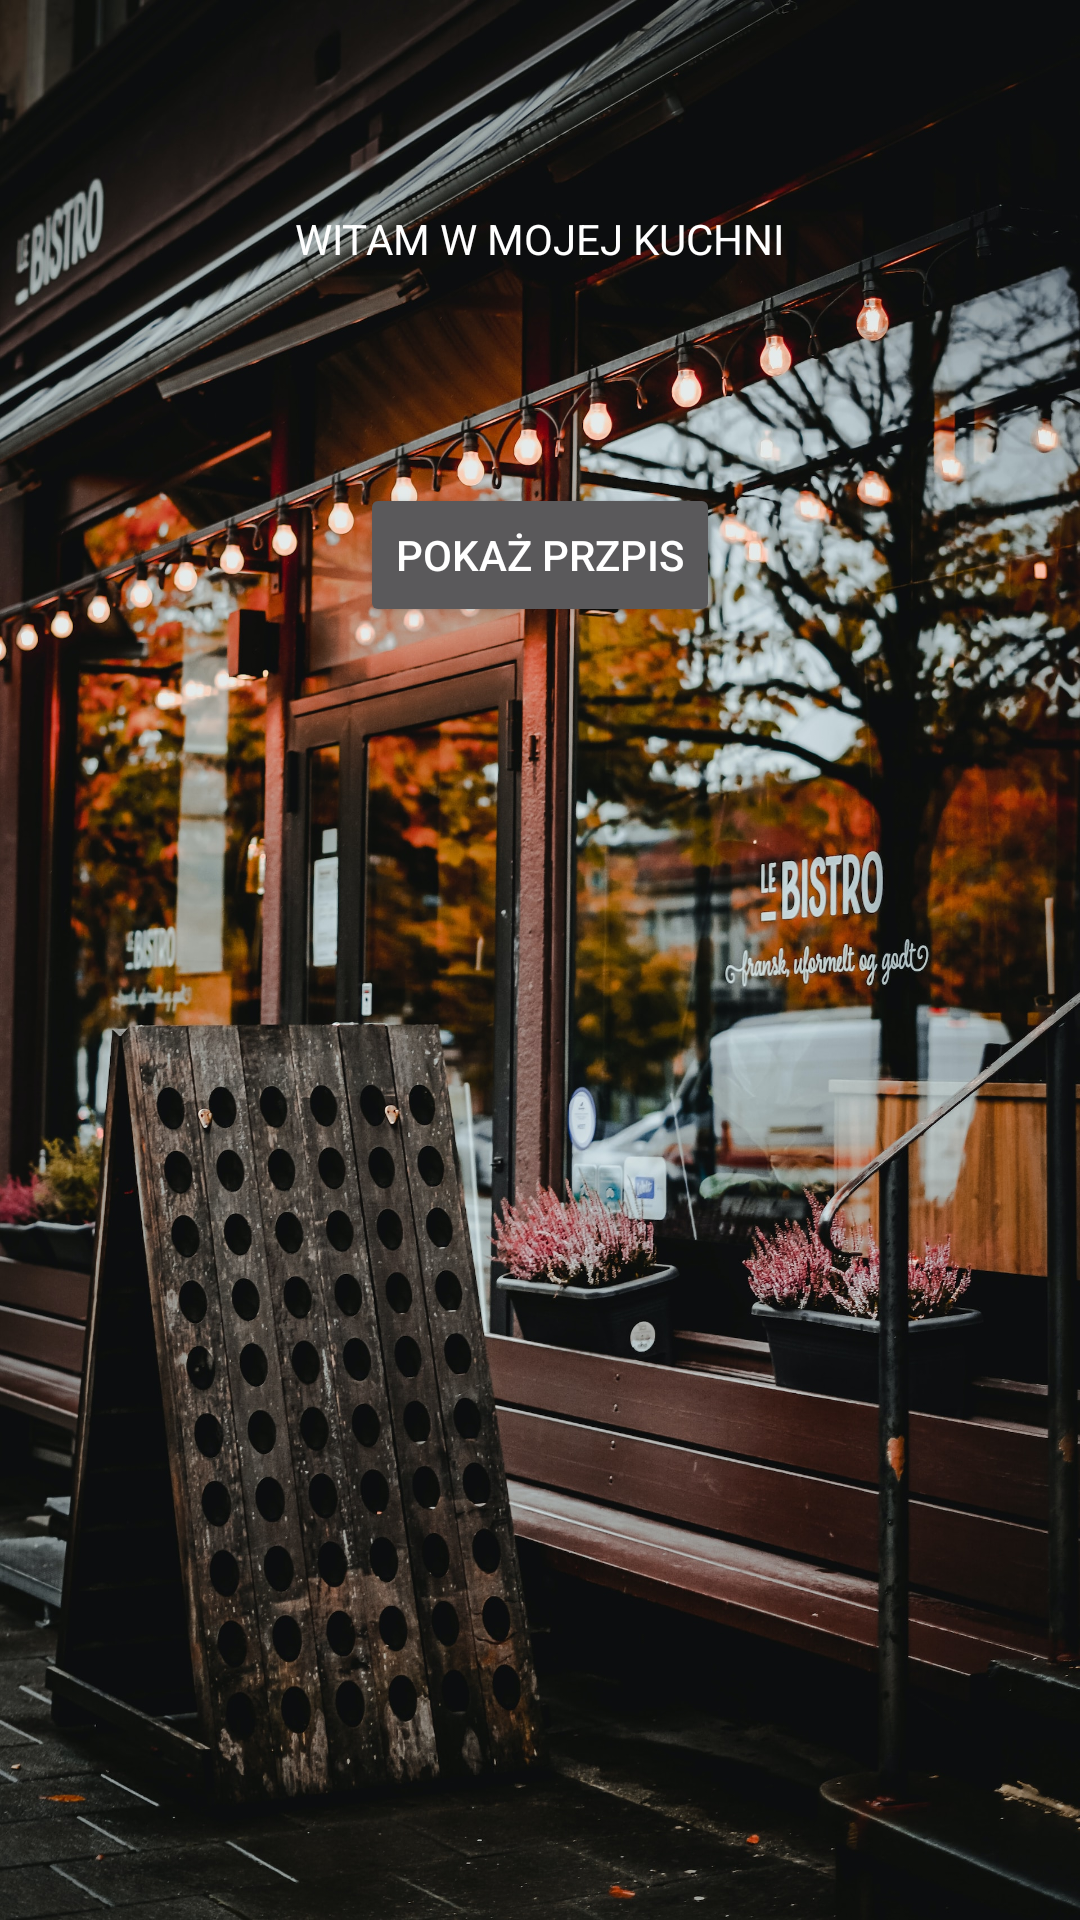

Write the Android layout XML for this screen, with the resource values it uses.
<!-- AndroidManifest.xml: application theme Dishes -->
<!-- res/layout/activity_main.xml -->
<?xml version="1.0" encoding="utf-8"?>
<LinearLayout xmlns:app="http://schemas.android.com/apk/res-auto"
    xmlns:tools="http://schemas.android.com/tools"
    android:layout_width="match_parent"
    android:layout_height="match_parent"
    xmlns:android="http://schemas.android.com/apk/res/android"
    android:background="@drawable/bg"
    android:orientation="vertical"
    tools:context=".Activity.MainActivity">

    <TextView
        android:layout_marginTop="70dp"
        android:layout_gravity="center"
        android:id="@+id/textView"
        android:layout_width="wrap_content"
        android:layout_height="wrap_content"
        android:text="WITAM W MOJEJ KUCHNI"
        android:textColor="@color/white"
        app:layout_constraintBottom_toBottomOf="parent"
        app:layout_constraintEnd_toEndOf="parent"
        app:layout_constraintHorizontal_bias="0.473"
        app:layout_constraintStart_toStartOf="parent"
        app:layout_constraintTop_toTopOf="parent"
        app:layout_constraintVertical_bias="0.168" />

    <ListView
        android:layout_gravity="center"
        android:id="@+id/listView"
        android:layout_width="match_parent"
        android:layout_height="0dp"
        android:layout_marginTop="72dp"

        app:layout_constraintBottom_toBottomOf="parent"
        app:layout_constraintEnd_toEndOf="parent"
        app:layout_constraintHorizontal_bias="0.0"
        app:layout_constraintStart_toStartOf="parent"
        app:layout_constraintTop_toBottomOf="@id/textView"
        app:layout_constraintVertical_bias="0.0"
        android:divider="@android:color/transparent"
        android:dividerHeight="10.0sp"/>
    <Button
        android:layout_gravity="center"
        android:layout_width="wrap_content"
        android:layout_height="wrap_content"
        android:onClick="onShowDetail"
        android:text="@string/detail_button"/>
</LinearLayout>

<!-- resources referenced by this layout -->
<resources>
  <color name="white">#FFFFFFFF</color>
  <!-- drawable bg: jpg bitmap (drawable, 952609 bytes) -->
  <string name="detail_button">Pokaż przpis</string>
  <style name="Dishes" parent="Theme.AppCompat.NoActionBar">
      <item name="colorPrimary">#005F6A</item>
      <item name="colorAccent">#FFA500</item>
      </style>
</resources>
